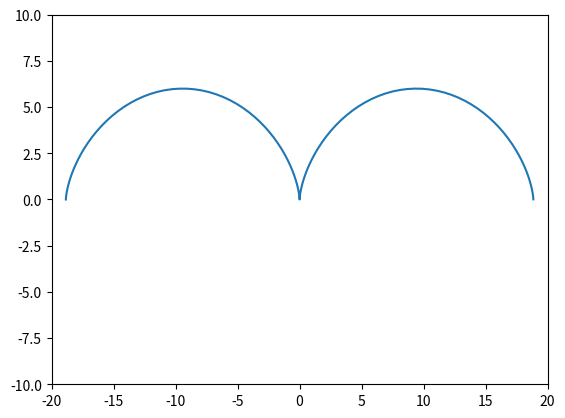

Python code for this plot:
import matplotlib.pyplot as plt
import numpy as np
alpha = np.arange(-2*np.pi, 2*np.pi, 0.1)
radius = 3
x = radius * (alpha - np.sin(alpha))
y = radius * (1 - np.cos(alpha))
plt.plot(x, y)
plt.xlim(-20, 20)
plt.ylim(-10, 10)
plt.show()
